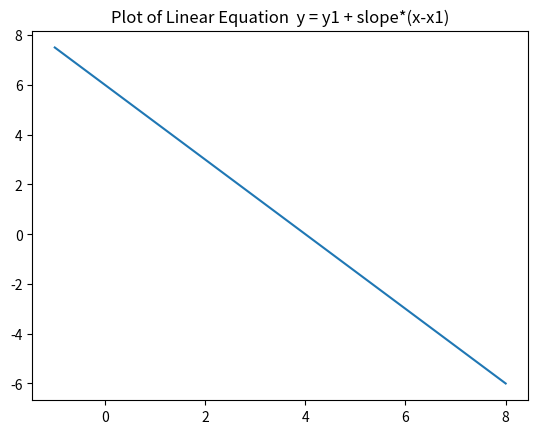
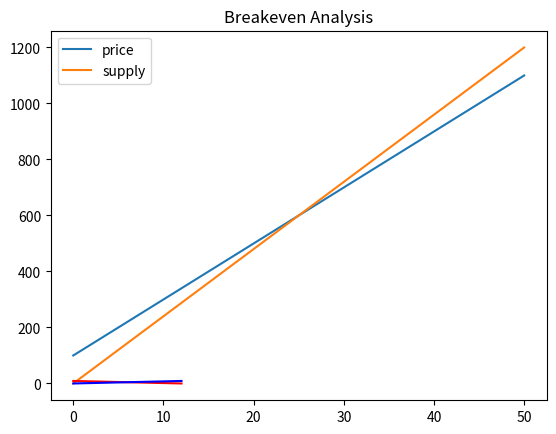

Reproduce these figures in Python, in order.
# Math for Modelers Session#1 Python Module #2

# Reading assignment "Think Python" either 2nd or 3rd edition:
#    2nd Edition Chapter 2, Chapter 3 (3.1-3.3), and Chapter 8 (8.1-8.2)
#    3rd Edition Chapter 2, Chapter 3 (pages 23-25). and Chapter 8 (pages 85-88) 
# Also review the handouts dealing with numpy and Matplotlib

# Module #2 objectives: 1) demonstrate computational capabilities of 
# Python and 2) illustrate some of Python's printing and plotting capabilities.
# (This will require importing software that provides the necessary capabilities.
# Matplotlib and numpy are commonly used.)

# Instructions---

# Execute this script as a single program.  The results will appear below or
# in a separate window which will reveal the plots.  Print statements will be 
# used to separate sections.

# matplotlibe.pyplot is a library of plotting software for Python.
# numpy is the library of numerical functions and software for Python.
# Note the difference in the import statements.  Because of the number of
# functions used for plotting, the asterisk is being used.

import matplotlib.pyplot 
from matplotlib.pyplot import *
import numpy 
from numpy import linspace

# The first example will demonstrate calculation of the slope for a linear
# equation using Example 5 from Section 1.1 of Lial.

# The use of \n causes a line to be skipped before the text is printed.  The
# characters \n are otherwise ignored.

print ('\nlinear equation construction')
x1= 5.0
y1= 4.0
x2= -10.0
y2= -2.0
slope= (y2-y1)/(x2-x1)
print ('\nslope of line =  %r' %slope)

# The next example will show how to use the calculated slope to form the 
# linear equation and calculate a result.  

x= 1.0
y= y1 + slope*(x-x1)
print ('\nValue of y if x is 1.0 equals %r' %y)

# The next section shows how to assign a string to a variable for printing
# purposes.  The variable is called "equation" and it will be printed as a
# string.  This is a useful technique that will be used in later modules.
# Note the use of %s in the print statement.  The s denotes the output is a
# string.  Note the compound print statement for x1 and y1.

equation= str('y = y1 + slope*(x-x1)')
print (('\nEquation of a line is %s') %equation)
print (('\nx1 equals %r and y1 equals %r ') % (x1, y1))

# The next example will show how to plot Example 11 from Section 1.1 of Lial.
# Plotting limits need to be set to define the dimensions of the plot.  The 
# linspace statement divides the interval [-1,8] into 100 points including
# the first, -1, and the last 100. If you have doubts about the contents or the 
# length of x, enter either the statements print x or len(x) in the interpreter
# to see the contents or find out the length.

x= linspace(-1,8,100)
y= 6.0 - 1.5*x  
title('Plot of Linear Equation  '+equation)  # Note how the title appears.
plot(x,y)
show()

# The next example will show how to solve Example 6 Section 1.2 of Lial
# graphically using Python.  Note that integers and floating point numbers can 
# combined in the same equation.  The result is a floating point number.  The
# figure() statement separates the following plot from the previous plot. 
# Two windows will appear with separate plots one behind the other.

x= linspace(0,50,100)
y= 20*x+100.0
z= 24*x

# loc=2 places the legend in he upper left corner.  The order in which these
# statements appear is important.  legend() will associate 'cost' with the 
# first statement and 'revenue' with the second. For more information about
# plot(), type the phrase  plot?  in the interpreter and enter.

figure()  
plot (x,y)
plot (x,z)
legend (('cost','revenue'),loc=2)
title ('Breakeven Analysis')
show()

# Exercise #1: Use Python graphically to solve the supply and demand problem
# shown in Example 2 Section 1.2 of Lial. Compare your code and plot to the
# answer sheet.  
q=linspace(0,12,100)
price=9-0.75*q #demand function
supply=0.75*q #supply funciton
plot(q,price, 'r')
plot(q,supply, 'b')
legend(('price','supply'),loc=2)
title('Breakeven Analysis')
show()

# Exercise #2: Using Python as a calculator, calculate the correlation 
# coefficient in Example 4 of Section 1.3 of Lial.  Compare your code and
# computed result with the answer sheet.

n=10
x=650
y=550.2
xy=31592
x2=50500
y2=32654.86
r=((n*x2-x*x)*(n*y2-y*y))**0.5
r=(n*xy-x*y)/r